Dataset: data (GitHub, anmesh-vicky/Bilinear_Coord_Ebeam). Classes: Centred, Hexagonal, Noise, Obilique, Rectangular, Square, centred, hexagonal, noise, oblique, rectangular, square.

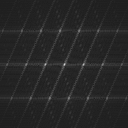
Label: oblique

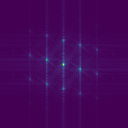
Label: Obilique

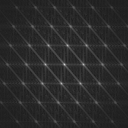
Label: centred

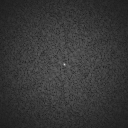
Label: noise

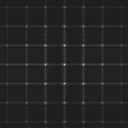
Label: square

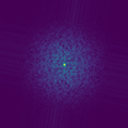
Label: Noise
